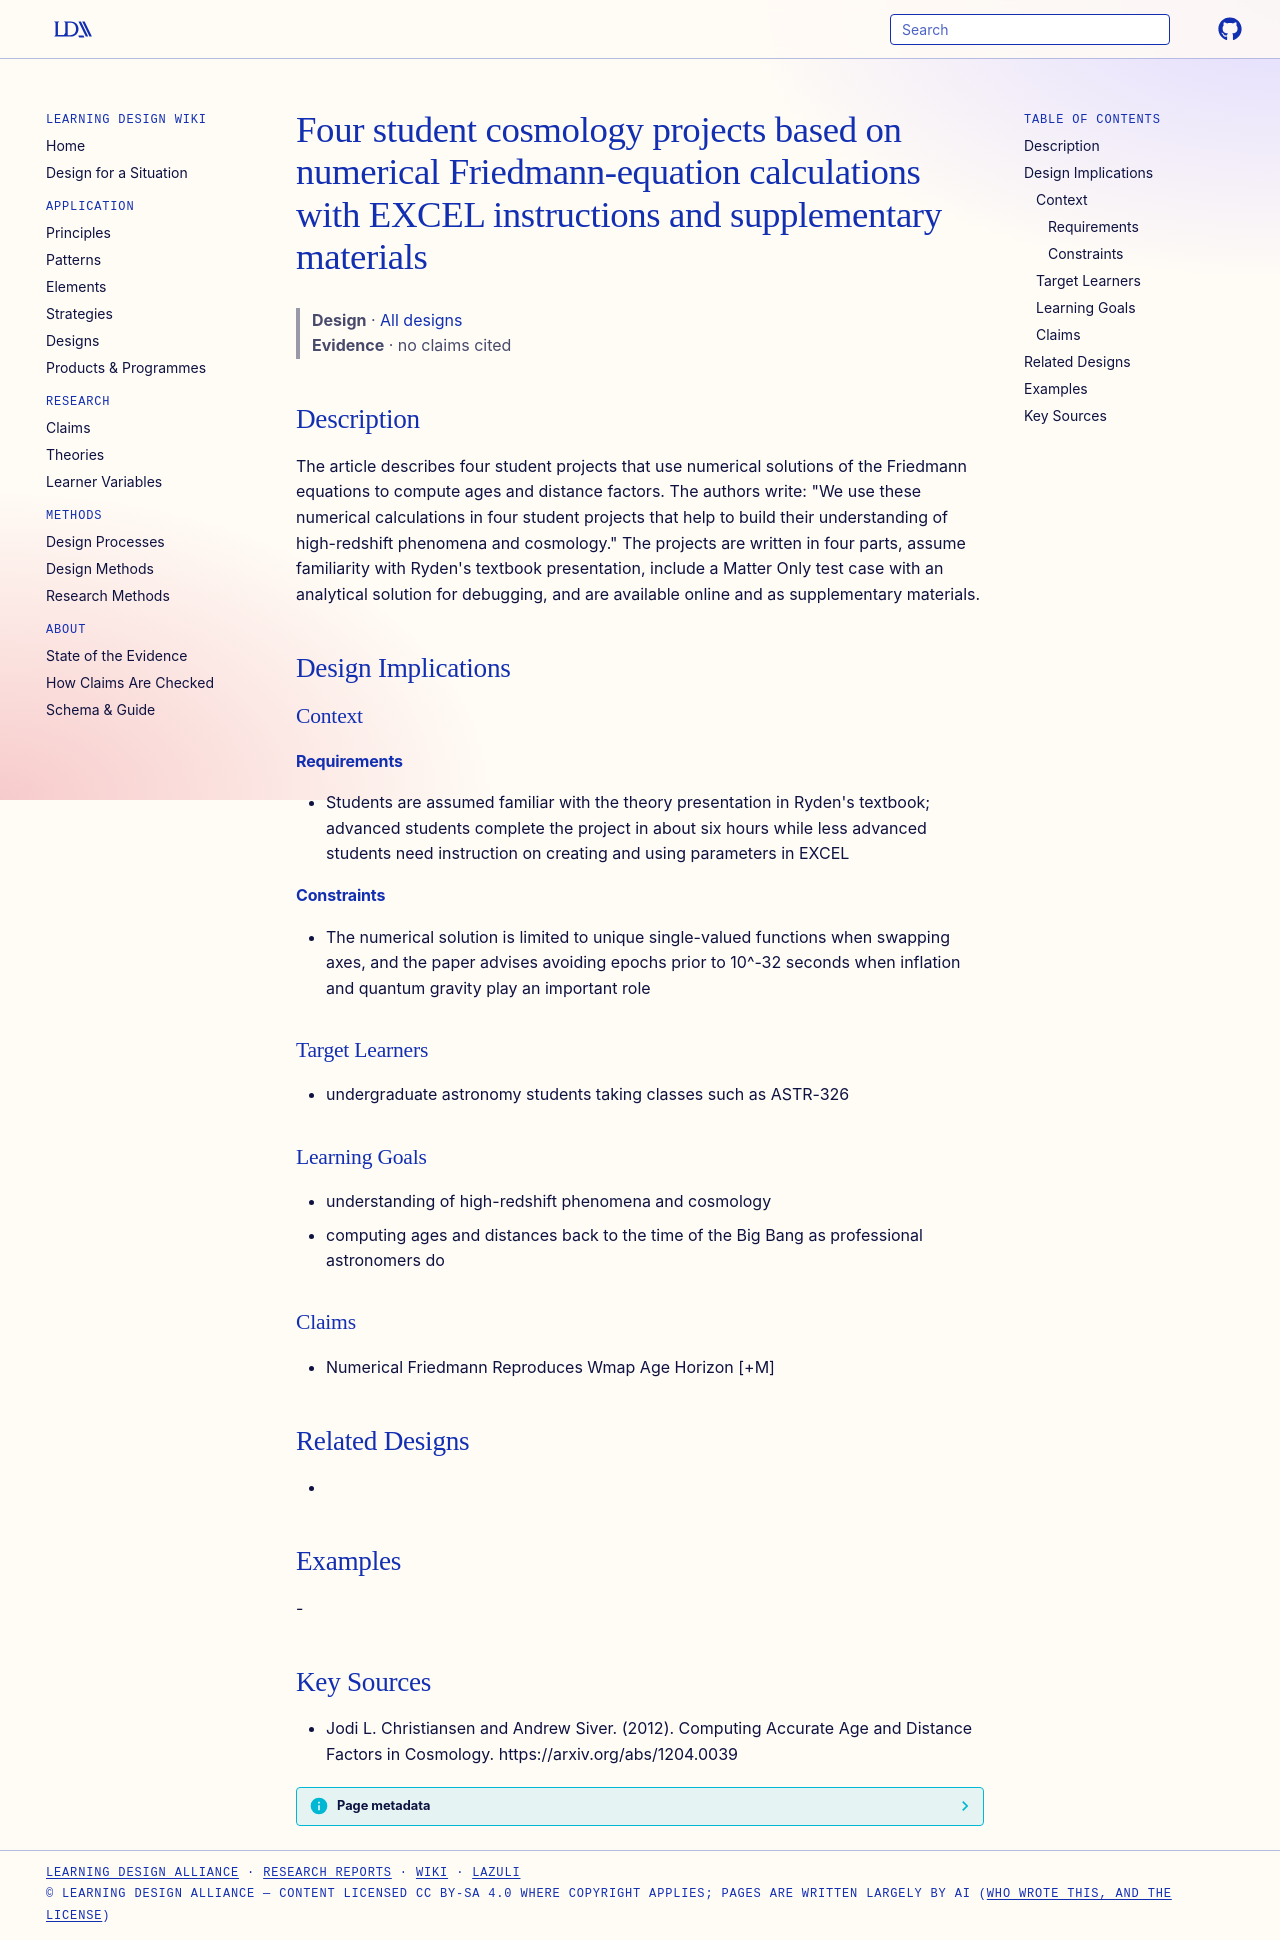

repository: Learning-Design-Alliance/learning-wiki · page: designs/four-student-friedmann-cosmology-projects/index.html · generator: mkdocs

---
type: design
id: four-student-friedmann-cosmology-projects
title: Four student cosmology projects based on numerical Friedmann-equation calculations with EXCEL instructions and supplementary materials
description: The article describes four student projects that use numerical solutions of the Friedmann equations to compute ages and distance factors.
status: review
generated:
  by: "process:settle-candidates"
  at: 2026-11-17
sources:
  - id: jodi-l-christiansen-and-andrew-siver-2012
    resource: "https://arxiv.org/abs/1204.0039"
    title: "Jodi L. Christiansen and Andrew Siver. (2012). Computing Accurate Age and Distance Factors in Cosmology. https://arxiv.org/abs/1204.0039"
    author: Jodi L. Christiansen and Andrew Siver
---

# Four student cosmology projects based on numerical Friedmann-equation calculations with EXCEL instructions and supplementary materials

> **Design** · [All designs](index.md)
> **Evidence** · no claims cited

## Description
The article describes four student projects that use numerical solutions of the Friedmann equations to compute ages and distance factors. The authors write: "We use these numerical calculations in four student projects that help to build their understanding of high-redshift phenomena and cosmology." The projects are written in four parts, assume familiarity with Ryden's textbook presentation, include a Matter Only test case with an analytical solution for debugging, and are available online and as supplementary materials.

## Design Implications

### Context
#### Requirements
- Students are assumed familiar with the theory presentation in Ryden's textbook; advanced students complete the project in about six hours while less advanced students need instruction on creating and using parameters in EXCEL
#### Constraints
- The numerical solution is limited to unique single-valued functions when swapping axes, and the paper advises avoiding epochs prior to 10^-32 seconds when inflation and quantum gravity play an important role

### Target Learners
- undergraduate astronomy students taking classes such as ASTR-326

### Learning Goals
- understanding of high-redshift phenomena and cosmology
- computing ages and distances back to the time of the Big Bang as professional astronomers do

### Claims
- Numerical Friedmann Reproduces Wmap Age Horizon [+M]

## Related Designs
- 

## Examples
-

## Key Sources
- Jodi L. Christiansen and Andrew Siver. (2012). Computing Accurate Age and Distance Factors in Cosmology. https://arxiv.org/abs/1204.0039
